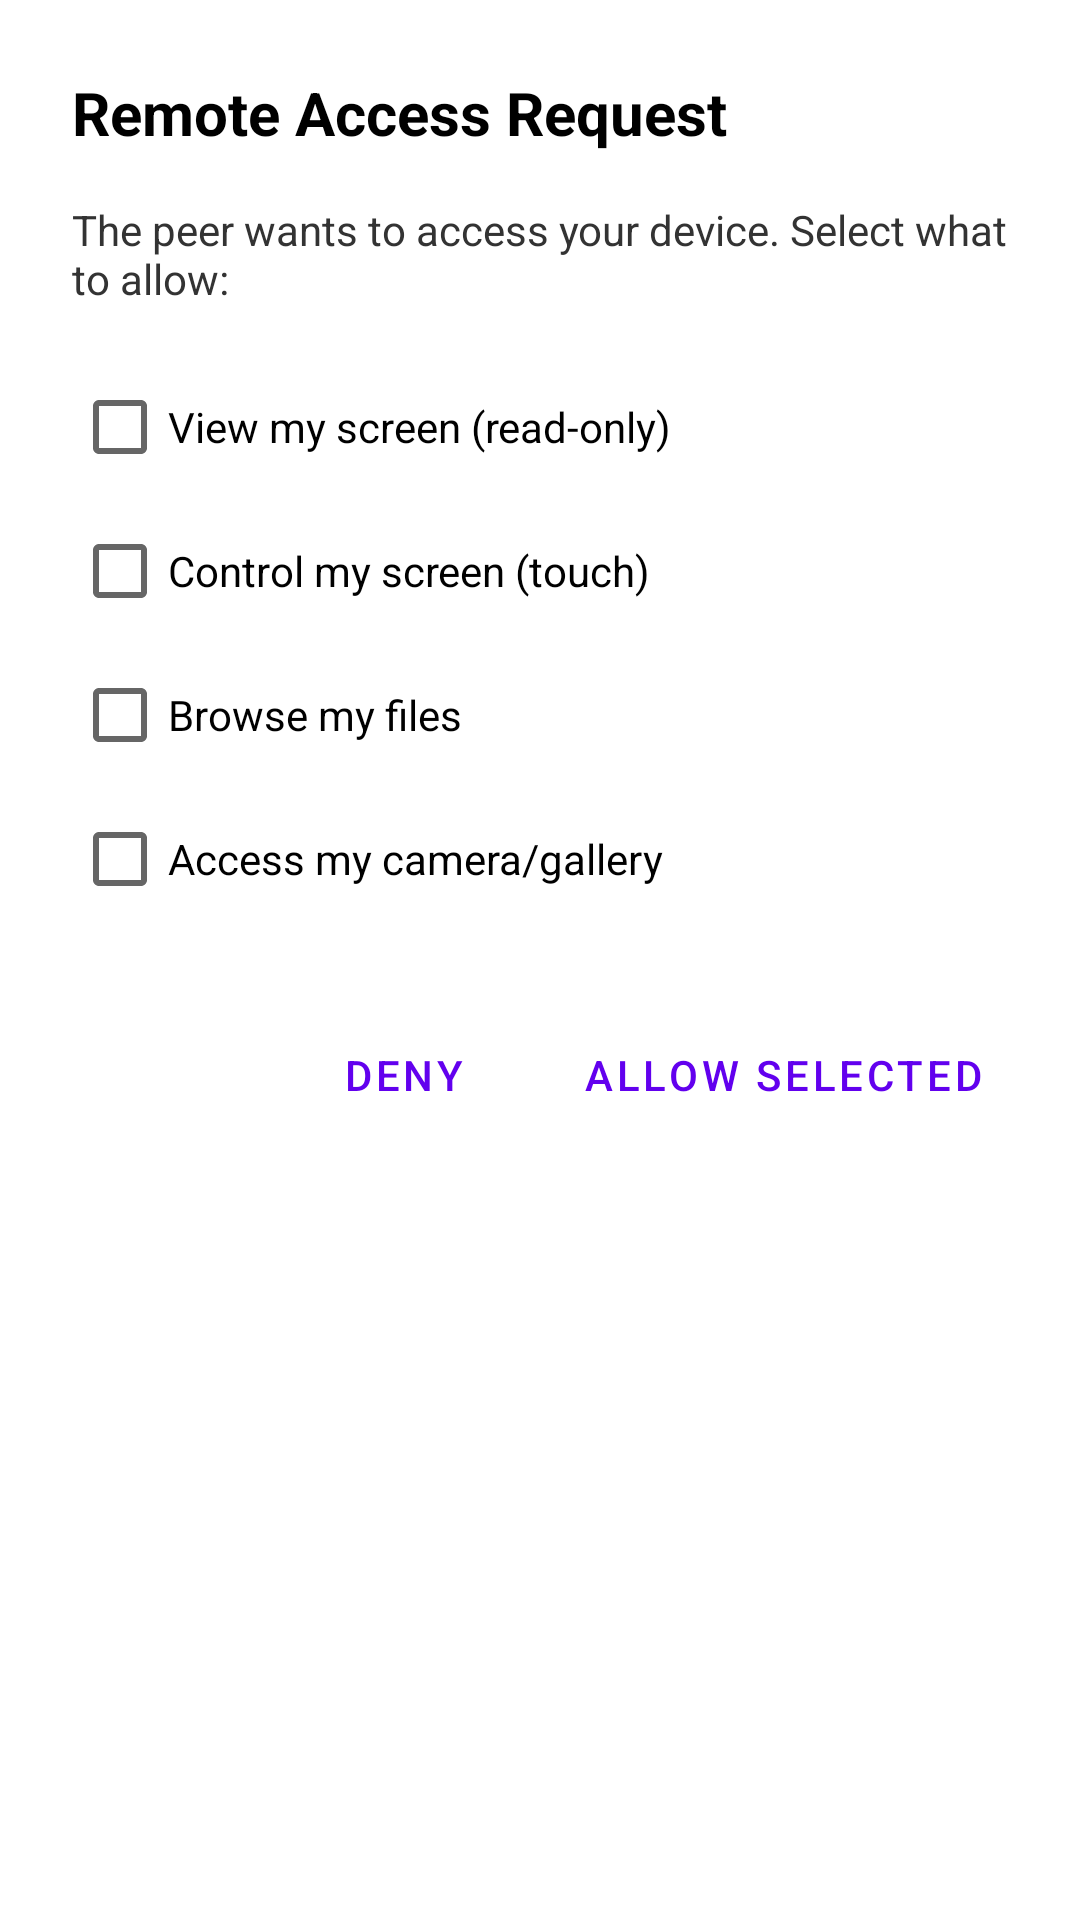

This screen was rendered from an Android layout file. Write that file and the resources it references.
<!-- AndroidManifest.xml: application theme Theme.P2PVideoCall -->
<!-- res/layout/dialog_access_request.xml -->
<?xml version="1.0" encoding="utf-8"?>
<LinearLayout xmlns:android="http://schemas.android.com/apk/res/android"
    android:layout_width="match_parent"
    android:layout_height="wrap_content"
    android:orientation="vertical"
    android:padding="24dp"
    android:background="@color/white">

    <TextView
        android:layout_width="match_parent"
        android:layout_height="wrap_content"
        android:text="Remote Access Request"
        android:textSize="20sp"
        android:textStyle="bold"
        android:textColor="@color/black"
        android:layout_marginBottom="16dp" />

    <TextView
        android:layout_width="match_parent"
        android:layout_height="wrap_content"
        android:text="The peer wants to access your device. Select what to allow:"
        android:textColor="#333333"
        android:layout_marginBottom="16dp" />

    <CheckBox
        android:id="@+id/cbScreenView"
        android:layout_width="match_parent"
        android:layout_height="wrap_content"
        android:text="View my screen (read-only)"
        android:textColor="@color/black"/>

    <CheckBox
        android:id="@+id/cbScreenControl"
        android:layout_width="match_parent"
        android:layout_height="wrap_content"
        android:text="Control my screen (touch)"
        android:textColor="@color/black"/>

    <CheckBox
        android:id="@+id/cbFileBrowse"
        android:layout_width="match_parent"
        android:layout_height="wrap_content"
        android:text="Browse my files"
        android:textColor="@color/black"/>

    <CheckBox
        android:id="@+id/cbCameraGallery"
        android:layout_width="match_parent"
        android:layout_height="wrap_content"
        android:text="Access my camera/gallery"
        android:textColor="@color/black"
        android:layout_marginBottom="24dp"/>

    <LinearLayout
        android:layout_width="match_parent"
        android:layout_height="wrap_content"
        android:orientation="horizontal"
        android:gravity="end">

        <Button
            android:id="@+id/btnDeny"
            android:layout_width="wrap_content"
            android:layout_height="wrap_content"
            android:text="Deny"
            style="?android:attr/buttonBarButtonStyle"
            android:textColor="@color/purple_500"
            android:layout_marginEnd="8dp"/>

        <Button
            android:id="@+id/btnAllow"
            android:layout_width="wrap_content"
            android:layout_height="wrap_content"
            android:text="Allow Selected"
            style="?android:attr/buttonBarButtonStyle"
            android:textColor="@color/purple_500"/>
    </LinearLayout>

</LinearLayout>
<!-- resources referenced by this layout -->
<resources>
  <style name="Theme.P2PVideoCall" parent="Theme.MaterialComponents.DayNight.NoActionBar">
          
          <item name="colorPrimary">@color/purple_500</item>
          <item name="colorPrimaryVariant">@color/purple_700</item>
          <item name="colorOnPrimary">@color/white</item>
          
          <item name="colorSecondary">@color/teal_200</item>
          <item name="colorSecondaryVariant">@color/teal_700</item>
          <item name="colorOnSecondary">@color/black</item>
          
          <item name="android:statusBarColor" tools:targetApi="l">?attr/colorPrimaryVariant</item>
      </style>
  <!-- not gathered from this repository: default colours our renderer supplied (Android Studio template values) -->
  <color name="purple_500">#FF6200EE</color>
  <color name="purple_700">#FF3700B3</color>
  <color name="teal_200">#FF03DAC5</color>
  <color name="teal_700">#FF018786</color>
  <color name="black">#FF000000</color>
  <color name="white">#FFFFFFFF</color>
</resources>
